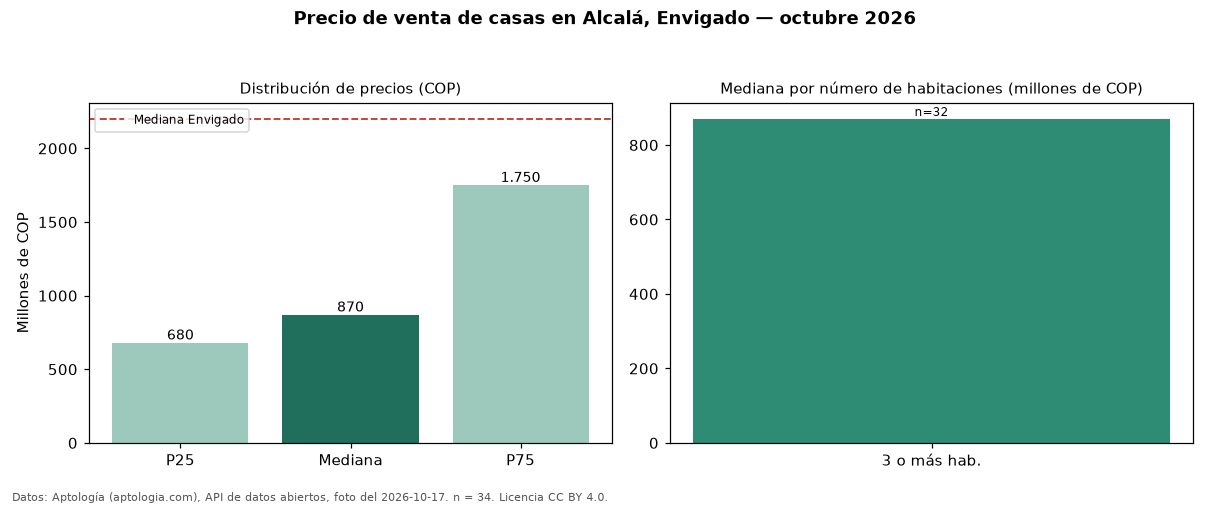

The data file committed next to this chart (first rows):
seccion, metrica, valor_cop, n
precio, p25, 680000000, 34
precio, mediana, 870000000, 34
precio, p75, 1750000000, 34
precio, minimo, 550000000, 34
precio, maximo, 4450000000, 34
parqueadero, avisos_con_parqueadero, 15, 34
parqueadero, mediana_con_parqueadero, 1550000000, 15
habitaciones, 3+, 870000000, 32
ciudad, mediana_ciudad, 2200000000, 
fuente, fecha_foto, 2026-10-17, 
fuente, atribucion, https://www.aptologia.com/casas-en-venta…, 
